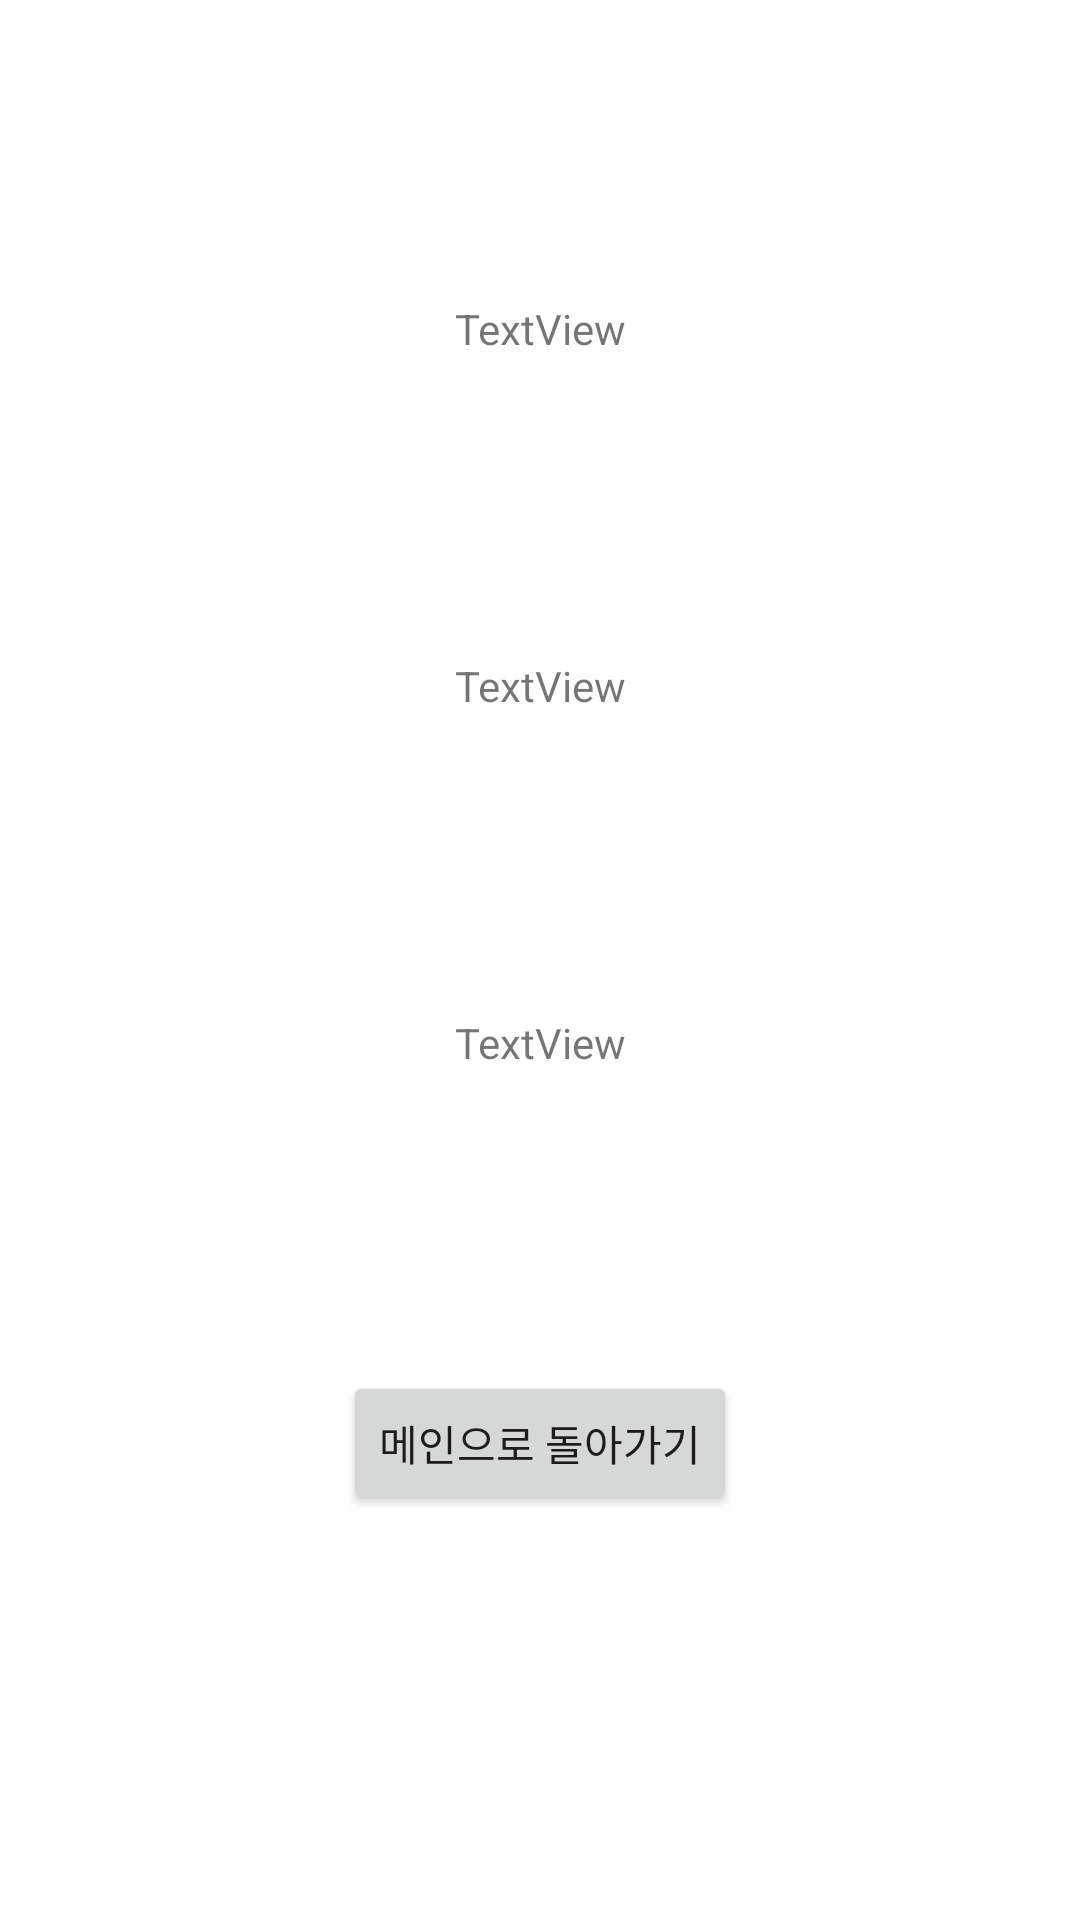

The Android layout XML behind this screen, and the referenced resources:
<!-- AndroidManifest.xml: application theme Theme.ReIntentPro -->
<!-- res/layout/activity_main6.xml -->
<?xml version="1.0" encoding="utf-8"?>
<androidx.constraintlayout.widget.ConstraintLayout xmlns:android="http://schemas.android.com/apk/res/android"
    xmlns:app="http://schemas.android.com/apk/res-auto"
    xmlns:tools="http://schemas.android.com/tools"
    android:layout_width="match_parent"
    android:layout_height="match_parent"
    tools:context=".MainActivity6">

    <TextView
        android:id="@+id/tvX"
        android:layout_width="wrap_content"
        android:layout_height="wrap_content"
        android:layout_marginTop="100dp"
        android:text="TextView"
        app:layout_constraintEnd_toEndOf="parent"
        app:layout_constraintStart_toStartOf="parent"
        app:layout_constraintTop_toTopOf="parent" />

    <TextView
        android:id="@+id/tvY"
        android:layout_width="wrap_content"
        android:layout_height="wrap_content"
        android:layout_marginTop="100dp"
        android:text="TextView"
        app:layout_constraintEnd_toEndOf="parent"
        app:layout_constraintStart_toStartOf="parent"
        app:layout_constraintTop_toBottomOf="@+id/tvX" />

    <TextView
        android:id="@+id/tvSum"
        android:layout_width="wrap_content"
        android:layout_height="wrap_content"
        android:layout_marginTop="100dp"
        android:text="TextView"
        app:layout_constraintEnd_toEndOf="parent"
        app:layout_constraintStart_toStartOf="parent"
        app:layout_constraintTop_toBottomOf="@+id/tvY" />

    <Button
        android:id="@+id/btnReturnMain"
        android:layout_width="wrap_content"
        android:layout_height="wrap_content"
        android:layout_marginTop="100dp"
        android:text="메인으로 돌아가기"
        app:layout_constraintEnd_toEndOf="parent"
        app:layout_constraintStart_toStartOf="parent"
        app:layout_constraintTop_toBottomOf="@+id/tvSum" />
</androidx.constraintlayout.widget.ConstraintLayout>
<!-- resources referenced by this layout -->
<resources>
  <style name="Theme.ReIntentPro" parent="Theme.MaterialComponents.DayNight.DarkActionBar">
          
          <item name="colorPrimary">@color/purple_500</item>
          <item name="colorPrimaryVariant">@color/purple_700</item>
          <item name="colorOnPrimary">@color/white</item>
          
          <item name="colorSecondary">@color/teal_200</item>
          <item name="colorSecondaryVariant">@color/teal_700</item>
          <item name="colorOnSecondary">@color/black</item>
          
          <item name="android:statusBarColor">?attr/colorPrimaryVariant</item>
          
      </style>
  <!-- not gathered from this repository: default colours our renderer supplied (Android Studio template values) -->
  <color name="purple_500">#FF6200EE</color>
  <color name="purple_700">#FF3700B3</color>
  <color name="teal_200">#FF03DAC5</color>
  <color name="teal_700">#FF018786</color>
  <color name="black">#FF000000</color>
  <color name="white">#FFFFFFFF</color>
</resources>
